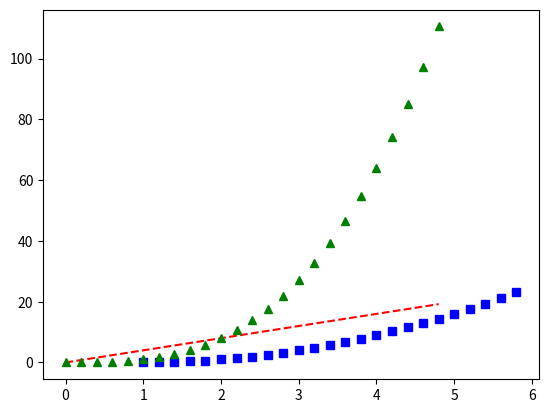

This figure's Python source:
import numpy as np
import matplotlib.pyplot as plt

# evenly sampled time at 200ms intervals
t = np.arange(0., 5., 0.2)

# red dashes, blue squares and green triangles
plt.plot(t, t*4, 'r--', 
         t+1, t**2, 'bs', 
         t, t**3, 'g^')
plt.show()
